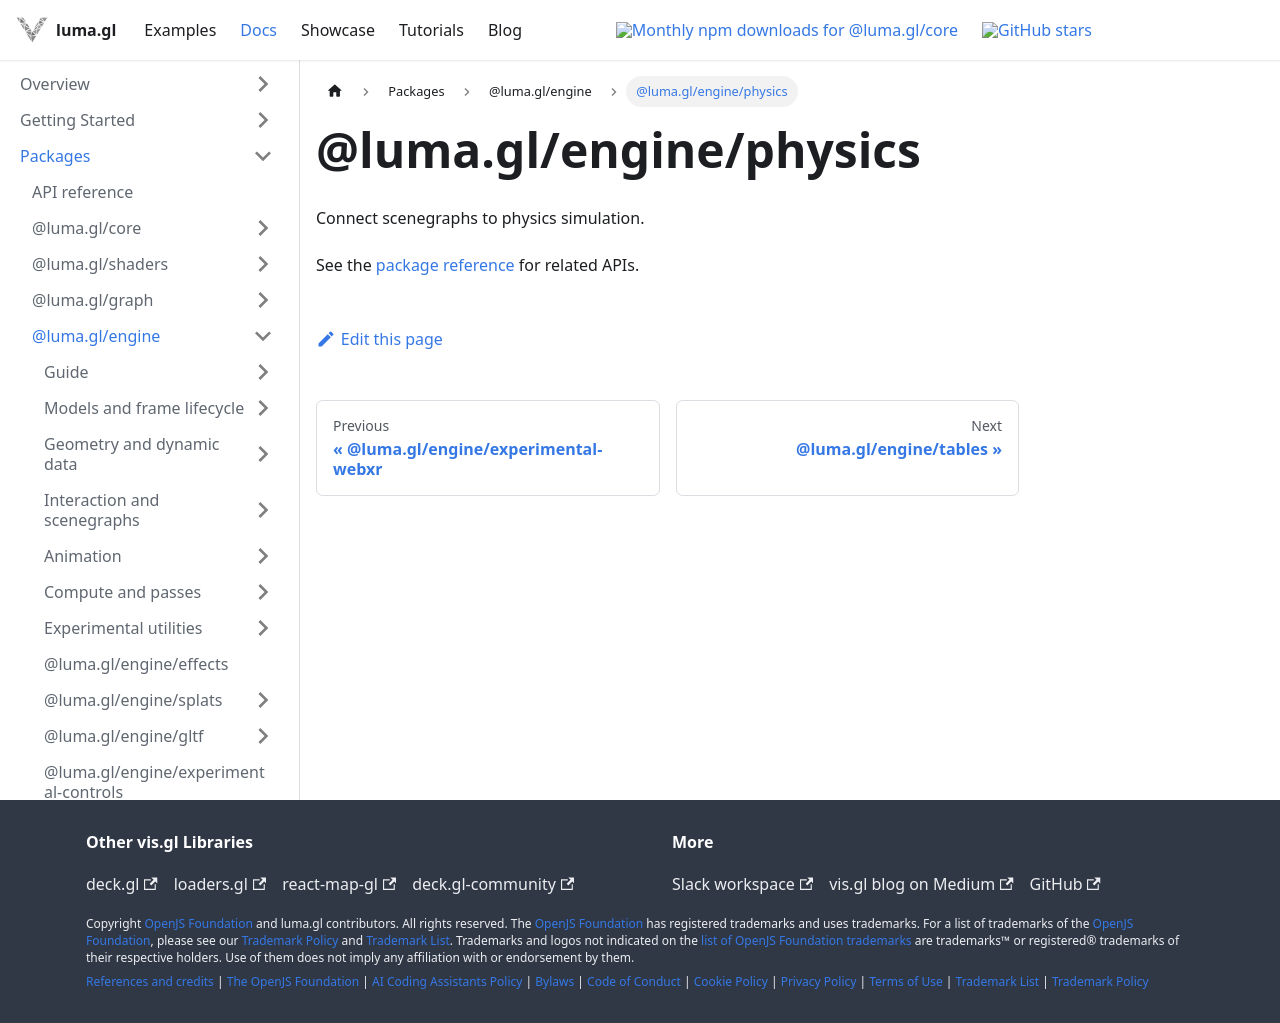

repository: visgl/luma.gl · page: next/docs/api-reference/engine/entry-points/physics.html · generator: docusaurus

# @luma.gl/engine/physics

Connect scenegraphs to physics simulation.

See the [package reference](../README.md) for related APIs.
